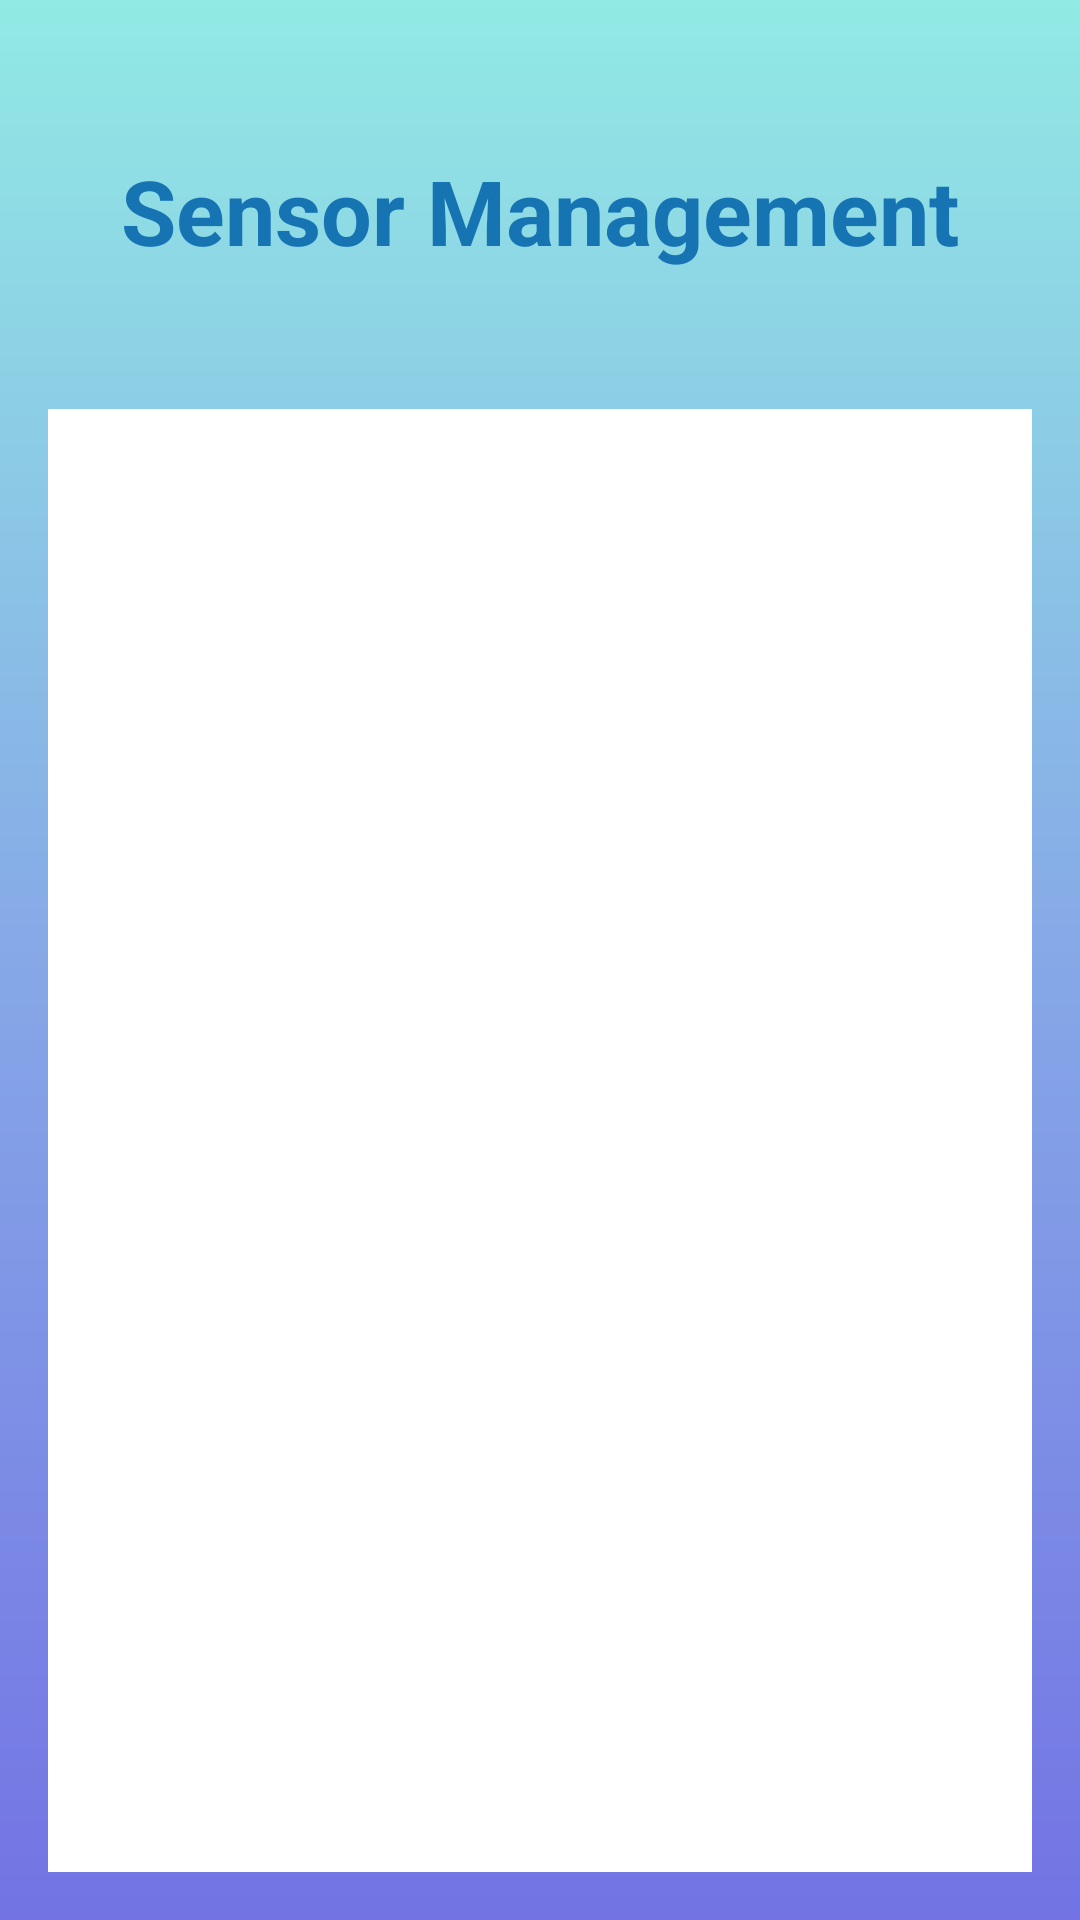

Android layout source for this screen:
<!-- AndroidManifest.xml: application theme AppTheme -->
<!-- res/layout/sensor_listview.xml -->
<?xml version="1.0" encoding="utf-8"?>

<LinearLayout xmlns:android="http://schemas.android.com/apk/res/android"
    android:orientation="vertical" android:layout_width="match_parent"
    android:layout_height="match_parent"
    android:background="@drawable/gradient">

    <TextView
        android:id="@+id/listview_title"
        android:layout_width="wrap_content"
        android:layout_height="wrap_content"
        android:layout_gravity="center"
        android:layout_marginTop="50dp"
        android:layout_marginBottom="30dp"
        android:contentDescription="@string/app_name"
        android:text="@string/sensor_list"
        android:textColor="#1674B3"
        android:textSize="30sp"
        android:textStyle="bold" />

    <ListView
        android:id="@+id/sensor_list"
        android:layout_width="match_parent"
        android:layout_height="match_parent"
        android:layout_margin="16dp"
        android:background="#FFFF"
        android:scrollbarAlwaysDrawVerticalTrack="true"
        android:choiceMode="singleChoice"
        android:clickable="true"/>

</LinearLayout>
<!-- resources referenced by this layout -->
<resources>
  <!-- drawable gradient (drawable) -->
  <?xml version="1.0" encoding="utf-8"?>
  
  <shape xmlns:android="http://schemas.android.com/apk/res/android"
      android:layout_width="match_parent"
      android:layout_height="match_parent">
      <gradient
          android:type="linear"
          android:startColor="#91EAE4"
          android:centerColor="#86A8E7"
          android:endColor="#7373E4"
          android:angle="270"
          android:centerY="0.5" />
  </shape>
  
  <string name="app_name">SALUS</string>
  <string name="sensor_list">Sensor Management</string>
  <style name="AppTheme" parent="Theme.Design.Light">
          
          <item name="colorPrimary">@color/blue</item>
          <item name="colorPrimaryDark">@color/colorPrimaryDark</item>
          <item name="colorAccent">@color/colorAccent</item>
          
          
          
          
      </style>
  <color name="blue">#91EAE4</color>
  <color name="colorPrimaryDark">#00574B</color>
  <color name="colorAccent">#D81B60</color>
</resources>
